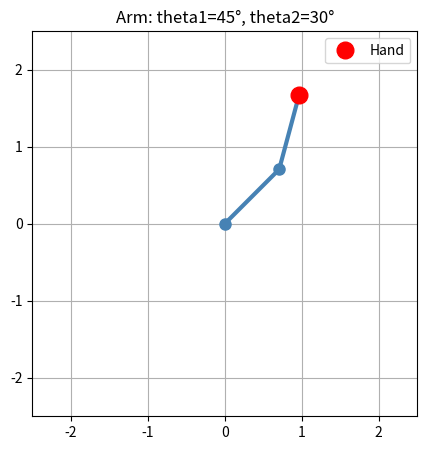
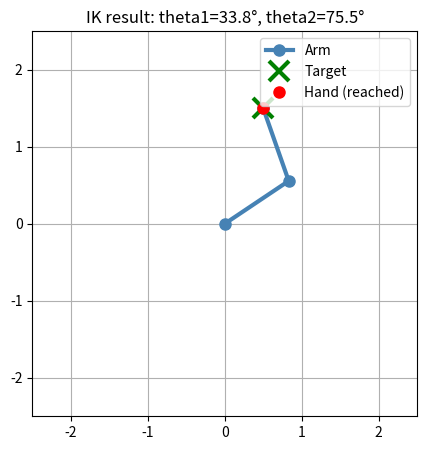

Python code for these plots, in order:
"""
2-Link Robotic Arm Kinematics Simulator
-----------------------------------------
A small project to build intuition for forward and inverse kinematics,
the math used to control robotic arms (including surgical/medical robots).

Author: Sara Phondge 
"""

import numpy as np
import matplotlib.pyplot as plt


def forward_kinematics(theta1, theta2, l1=1.0, l2=1.0):
    """
    Calculate the (x, y) position of the elbow and hand of a 2-link arm.

    Parameters
    ----------
    theta1 : float
        Angle of the first joint (shoulder), in degrees, measured
        counter-clockwise from the positive x-axis.
    theta2 : float
        Angle of the second joint (elbow), in degrees, measured relative
        to the first link (not relative to the ground).
    l1, l2 : float
        Lengths of the two arm segments.

    Returns
    -------
    elbow : (float, float)
        (x, y) position of the elbow joint.
    hand : (float, float)
        (x, y) position of the end of the arm (the "hand").
    """
    t1 = np.radians(theta1)
    t2 = np.radians(theta2)

    elbow_x = l1 * np.cos(t1)
    elbow_y = l1 * np.sin(t1)

    # The second segment's true angle in space is t1 + t2, since t2 is
    # defined relative to the first segment, not the x-axis.
    hand_x = elbow_x + l2 * np.cos(t1 + t2)
    hand_y = elbow_y + l2 * np.sin(t1 + t2)

    return (elbow_x, elbow_y), (hand_x, hand_y)


def plot_arm(theta1, theta2, l1=1.0, l2=1.0):
    """Draw the 2-link arm at the given joint angles."""
    elbow, hand = forward_kinematics(theta1, theta2, l1, l2)
    origin = (0, 0)

    xs = [origin[0], elbow[0], hand[0]]
    ys = [origin[1], elbow[1], hand[1]]

    plt.figure(figsize=(5, 5))
    plt.plot(xs, ys, '-o', linewidth=3, markersize=8, color='steelblue')
    plt.plot(hand[0], hand[1], 'ro', markersize=12, label='Hand')

    plt.xlim(-(l1 + l2) - 0.5, (l1 + l2) + 0.5)
    plt.ylim(-(l1 + l2) - 0.5, (l1 + l2) + 0.5)
    plt.gca().set_aspect('equal')
    plt.grid(True)
    plt.legend()
    plt.title(f"Arm: theta1={theta1}°, theta2={theta2}°")
    plt.show()
    
def check_reachable(x, y, l1=1.0, l2=1.0):
    """
    Calculate the distance from the origin to the target point, and check
    whether the arm can actually reach it.
    """
    d = np.sqrt(x**2 + y**2)

    max_reach = l1 + l2
    min_reach = abs(l1 - l2)

    if d > max_reach:
        print(f"Target is too far away (distance={d:.2f}, max reach={max_reach:.2f})")
        return d, False
    elif d < min_reach:
        print(f"Target is too close (distance={d:.2f}, min reach={min_reach:.2f})")
        return d, False
    else:
        return d, True
    
def inverse_kinematics_theta2(x, y, l1=1.0, l2=1.0):
    """
    Solve for theta2 (the elbow angle) given a target (x, y) position.
    """
    d, reachable = check_reachable(x, y, l1, l2)
    if not reachable:
        return None  # no valid solution exists

    # Law of cosines, rearranged to solve for cos(theta2)
    cos_theta2 = (d**2 - l1**2 - l2**2) / (2 * l1 * l2)

    # Safety clamp: floating point rounding can push this slightly outside
    # [-1, 1], which would break arccos. Clip it back into the valid range.
    cos_theta2 = np.clip(cos_theta2, -1.0, 1.0)

    theta2_rad = np.arccos(cos_theta2)
    theta2_deg = np.degrees(theta2_rad)

    return theta2_deg

def inverse_kinematics(x, y, l1=1.0, l2=1.0):
    """
    Full inverse kinematics: solve for both theta1 and theta2 given a
    target (x, y) position.
    """
    theta2_deg = inverse_kinematics_theta2(x, y, l1, l2)
    if theta2_deg is None:
        return None, None  # unreachable target

    theta2_rad = np.radians(theta2_deg)

    # Piece 1: straight-line angle to the target, ignoring the elbow bend
    angle_to_target = np.arctan2(y, x)

    # Piece 2: offset caused by the elbow bending
    offset = np.arctan2(l2 * np.sin(theta2_rad), l1 + l2 * np.cos(theta2_rad))

    # Combine: theta1 = angle_to_target - offset
    theta1_rad = angle_to_target - offset
    theta1_deg = np.degrees(theta1_rad)

    return theta1_deg, theta2_deg

def plot_arm_to_target(x, y, l1=1.0, l2=1.0):
    """
    Solve inverse kinematics for a target (x, y) and plot the resulting
    arm position, with the target marked separately so you can visually
    confirm the hand reaches it.
    """
    theta1, theta2 = inverse_kinematics(x, y, l1, l2)

    if theta1 is None:
        print(f"Target ({x}, {y}) is unreachable — not plotting.")
        return

    elbow, hand = forward_kinematics(theta1, theta2, l1, l2)
    origin = (0, 0)

    xs = [origin[0], elbow[0], hand[0]]
    ys = [origin[1], elbow[1], hand[1]]

    plt.figure(figsize=(5, 5))
    plt.plot(xs, ys, '-o', linewidth=3, markersize=8, color='steelblue', label='Arm')
    plt.plot(x, y, 'x', markersize=14, markeredgewidth=3, color='green', label='Target')
    plt.plot(hand[0], hand[1], 'ro', markersize=8, label='Hand (reached)')

    plt.xlim(-(l1 + l2) - 0.5, (l1 + l2) + 0.5)
    plt.ylim(-(l1 + l2) - 0.5, (l1 + l2) + 0.5)
    plt.gca().set_aspect('equal')
    plt.grid(True)
    plt.legend()
    plt.title(f"IK result: theta1={theta1:.1f}°, theta2={theta2:.1f}°")
    plt.show()



if __name__ == "__main__":
    # Quick manual test
    elbow, hand = forward_kinematics(theta1=45, theta2=30)
    print(f"Elbow position: {elbow}")
    print(f"Hand position: {hand}")

    plot_arm(theta1=45, theta2=30)
    
    d, reachable = check_reachable(x=0.5, y=1.5)
    print(f"Distance to target: {d:.3f}")
    print(f"Reachable: {reachable}")
    
    theta2 = inverse_kinematics_theta2(x=0.5, y=1.5)
    print(f"theta2: {theta2:.2f}°")
    
    theta1, theta2 = inverse_kinematics(x=0.5, y=1.5)
    print(f"theta1: {theta1:.2f}°")
    print(f"theta2: {theta2:.2f}°")
    
    elbow, hand = forward_kinematics(theta1, theta2)
    print(f"Hand position: {hand}")  # should be very close to (0.5, 1.5)
    
    plot_arm_to_target(x=0.5, y=1.5)
